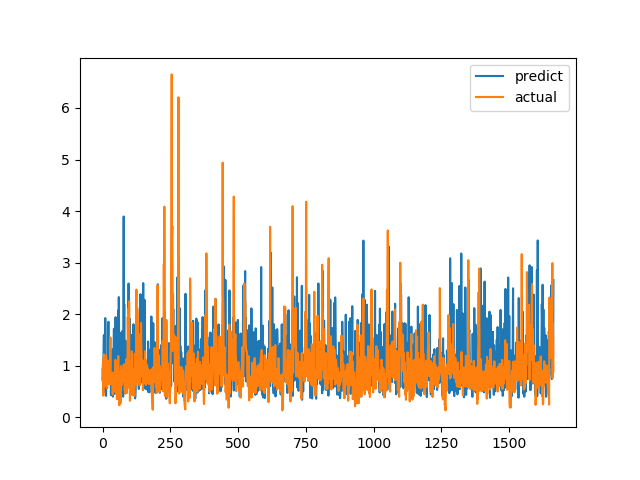

The table this chart was drawn from, first rows:
predict, actual
0.7428, 0.7094
0.9512, 1.015
0.8467, 1.116
1.07, 0.4183
1.399, 1.002
1.595, 1.219
0.9221, 1.143
0.9296, 0.6528
0.4983, 0.6747
1.328, 0.601
1.924, 0.6695
1.507, 0.6538
0.7121, 0.7814
0.4149, 1.206
0.964, 0.8469
0.9129, 0.8286
0.9224, 0.6482
1.2, 0.5624
0.8325, 0.7183
0.9128, 1.1
1.038, 0.9542
1.833, 0.729
1.852, 0.6694
0.7719, 0.8631
0.7565, 0.6465
1.102, 0.8223
0.9408, 0.9236
1.353, 0.8301
1.339, 1.067
0.7592, 1.546
0.8458, 0.6827
0.4298, 0.6386
1.063, 0.6464
0.8733, 0.6881
1.025, 0.7274
0.9049, 0.65
0.8033, 0.8694
1.314, 0.4409
0.3991, 0.4519
0.9595, 0.7575
0.9439, 0.4952
1.366, 0.6851
1.717, 0.7244
0.5116, 0.8654
1.355, 0.74
0.4508, 0.8071
1.519, 0.8204
0.6862, 1.114
1.942, 1.109
0.8774, 0.4751
0.6903, 1.039
1.027, 0.9458
0.8232, 0.7878
0.8446, 0.3505
0.9768, 0.9368
1.002, 0.9868
1.155, 0.647
1.787, 1.03
2.073, 1.187
1.677, 0.9329
... 1,604 more rows
